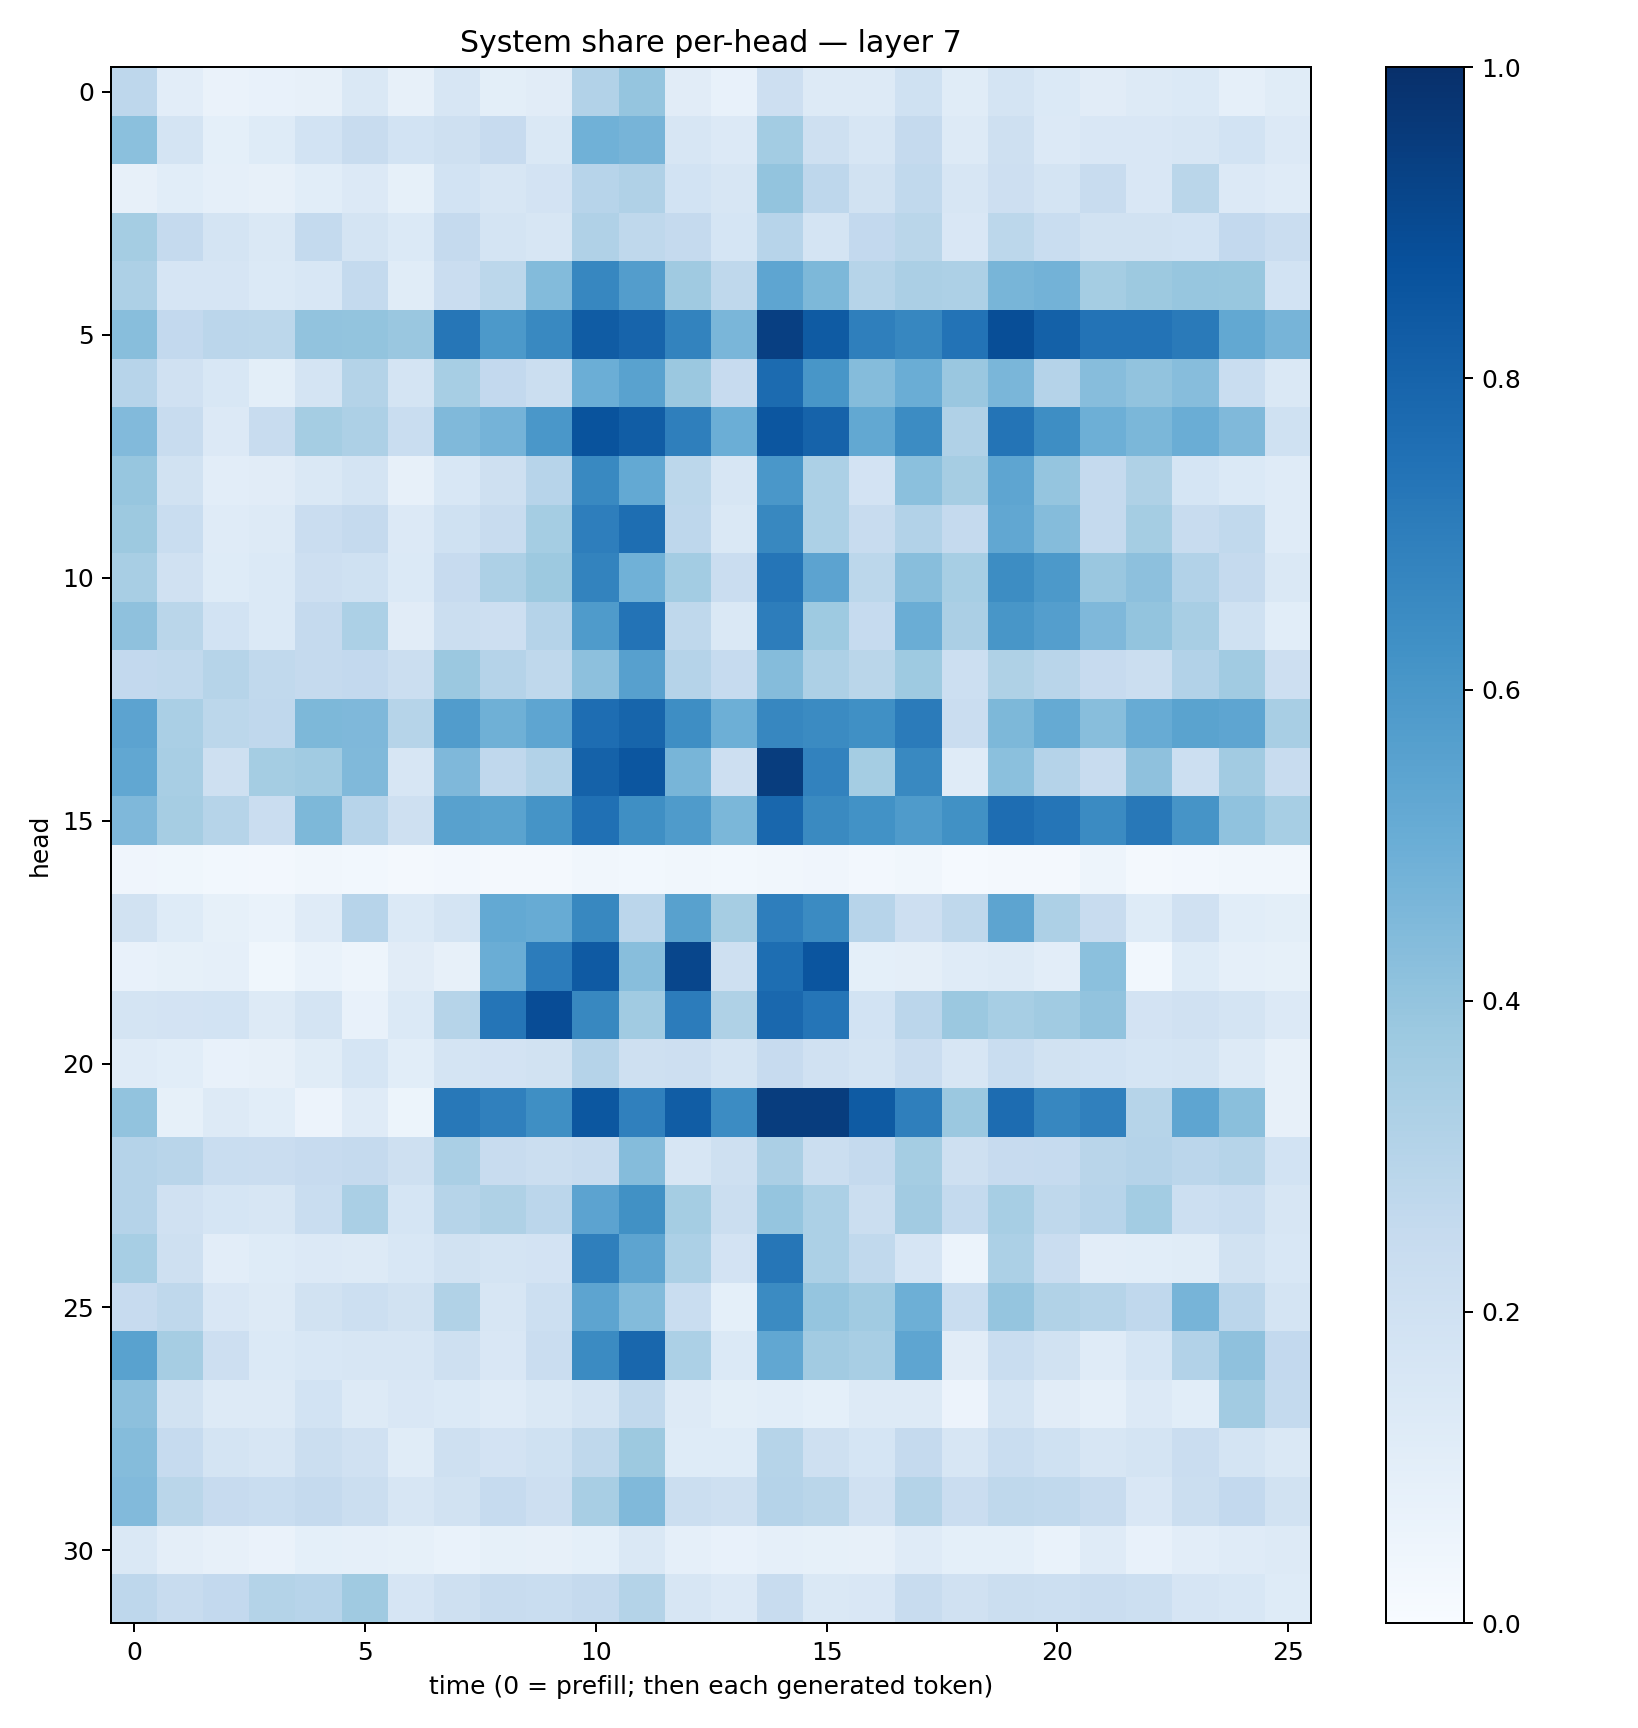

The file beside this chart, header and first rows:
0.2769001, 0.102880605, 0.063354895, 0.07193041, 0.0800715, 0.14666075, 0.07831548, 0.16291437, 0.10109726, 0.11240329, 0.31187558, 0.3953848, 0.11320599, 0.07223341, 0.21393682, 0.12963843, 0.12793826, 0.20118885, 0.113387875, 0.1731519, 0.13900162, 0.11059575, 0.13140719, 0.13887602
0.4201, 0.1734, 0.09155, 0.1215, 0.187, 0.2378, 0.1854, 0.2038, 0.2451, 0.1442, 0.488, 0.4705, 0.162, 0.1351, 0.3562, 0.2105, 0.1638, 0.2521, 0.1258, 0.2109, 0.1346, 0.1494, 0.1504, 0.164
0.07995, 0.1063, 0.08959, 0.0789, 0.108, 0.1359, 0.08244, 0.1846, 0.16, 0.1809, 0.2951, 0.3187, 0.1854, 0.1636, 0.3988, 0.2769, 0.1891, 0.2627, 0.1618, 0.2129, 0.1759, 0.2351, 0.1508, 0.2856
0.3546, 0.25, 0.1735, 0.1431, 0.2578, 0.1758, 0.1402, 0.2514, 0.1759, 0.157, 0.32, 0.2726, 0.2516, 0.1709, 0.2965, 0.1791, 0.2612, 0.2854, 0.1495, 0.281, 0.2321, 0.1939, 0.19, 0.1872
0.3253, 0.1662, 0.167, 0.1388, 0.1532, 0.2569, 0.1163, 0.2293, 0.2812, 0.4388, 0.6644, 0.5725, 0.3691, 0.2712, 0.5361, 0.4566, 0.2994, 0.3342, 0.3262, 0.4656, 0.4795, 0.3516, 0.3782, 0.393
0.4294, 0.2608, 0.2851, 0.278, 0.4038, 0.4012, 0.3838, 0.7297, 0.5921, 0.6579, 0.8292, 0.7989, 0.6787, 0.4632, 0.9408, 0.8323, 0.6934, 0.6647, 0.7391, 0.8844, 0.8098, 0.7411, 0.7397, 0.7141
0.2952, 0.199, 0.1534, 0.1016, 0.1724, 0.3052, 0.1784, 0.3465, 0.2597, 0.2229, 0.4965, 0.5531, 0.3821, 0.2452, 0.7716, 0.6031, 0.4338, 0.5016, 0.3833, 0.4639, 0.3042, 0.4313, 0.4028, 0.4329
0.4426, 0.2356, 0.1342, 0.2373, 0.354, 0.3256, 0.2315, 0.4479, 0.4748, 0.5985, 0.8633, 0.8267, 0.6938, 0.4985, 0.8543, 0.8045, 0.5268, 0.6463, 0.3168, 0.7357, 0.639, 0.4926, 0.4605, 0.5007
0.3926, 0.1886, 0.1023, 0.1116, 0.1474, 0.1723, 0.0802, 0.1538, 0.2084, 0.2937, 0.658, 0.5228, 0.2778, 0.1575, 0.601, 0.3307, 0.1805, 0.4187, 0.3501, 0.536, 0.3958, 0.2517, 0.3211, 0.1703
0.3787, 0.232, 0.1188, 0.1279, 0.2291, 0.2513, 0.1354, 0.2002, 0.2391, 0.3553, 0.698, 0.7591, 0.2772, 0.1442, 0.6612, 0.3293, 0.2356, 0.3106, 0.2508, 0.5291, 0.4338, 0.253, 0.3536, 0.2419
0.3401, 0.1983, 0.1234, 0.1402, 0.2148, 0.2018, 0.1367, 0.2456, 0.3273, 0.376, 0.676, 0.4875, 0.3571, 0.2271, 0.7319, 0.5468, 0.2803, 0.4278, 0.3473, 0.6428, 0.5928, 0.384, 0.4145, 0.3095
0.4112, 0.2867, 0.1836, 0.1382, 0.2501, 0.3316, 0.1129, 0.2223, 0.2143, 0.3029, 0.5855, 0.739, 0.2701, 0.1472, 0.7024, 0.3714, 0.2471, 0.5002, 0.3344, 0.6048, 0.5692, 0.4507, 0.3994, 0.342
0.2583, 0.2626, 0.2988, 0.2621, 0.25, 0.2616, 0.2258, 0.3803, 0.3016, 0.2706, 0.4142, 0.5598, 0.3026, 0.2489, 0.4344, 0.3262, 0.2887, 0.3726, 0.2182, 0.3237, 0.2918, 0.2457, 0.2259, 0.3091
0.5453, 0.3396, 0.2807, 0.2693, 0.4563, 0.4521, 0.298, 0.5761, 0.4911, 0.5387, 0.765, 0.7952, 0.638, 0.4929, 0.6667, 0.6501, 0.6295, 0.7071, 0.2283, 0.4544, 0.5188, 0.4284, 0.509, 0.5506
0.5307, 0.3427, 0.2064, 0.3549, 0.3669, 0.4458, 0.1589, 0.4506, 0.2681, 0.3121, 0.8059, 0.8546, 0.4685, 0.2112, 0.9473, 0.6801, 0.3535, 0.6591, 0.1204, 0.4211, 0.3029, 0.2405, 0.412, 0.2184
0.4508, 0.3494, 0.2973, 0.2276, 0.4537, 0.2933, 0.2064, 0.5573, 0.548, 0.617, 0.7525, 0.6352, 0.5845, 0.4579, 0.7875, 0.6527, 0.6242, 0.585, 0.6282, 0.7625, 0.7334, 0.6486, 0.7218, 0.6127
0.04, 0.0373, 0.03053, 0.025, 0.03462, 0.0281, 0.02243, 0.02363, 0.02283, 0.01803, 0.03164, 0.02767, 0.03202, 0.02912, 0.03142, 0.04227, 0.0261, 0.03383, 0.01195, 0.02288, 0.02006, 0.04715, 0.01577, 0.02563
0.1945, 0.123, 0.08331, 0.06967, 0.1207, 0.2949, 0.1401, 0.1722, 0.5209, 0.5114, 0.6619, 0.2828, 0.5553, 0.348, 0.6989, 0.6523, 0.2931, 0.2115, 0.2726, 0.5423, 0.328, 0.2414, 0.1215, 0.1971
0.07755, 0.08527, 0.08883, 0.03812, 0.0694, 0.0477, 0.1125, 0.08081, 0.5006, 0.705, 0.8361, 0.4278, 0.9119, 0.2104, 0.7589, 0.8565, 0.09242, 0.0947, 0.1195, 0.1315, 0.1036, 0.4219, 0.03047, 0.1214
0.1769, 0.1808, 0.1844, 0.1267, 0.1791, 0.07682, 0.137, 0.2996, 0.7326, 0.8883, 0.6602, 0.3646, 0.7042, 0.322, 0.7851, 0.731, 0.1845, 0.2848, 0.3803, 0.3447, 0.3655, 0.4032, 0.1798, 0.1967
0.1195, 0.1059, 0.07214, 0.08066, 0.1168, 0.1701, 0.1087, 0.1774, 0.1814, 0.1877, 0.303, 0.2096, 0.2141, 0.1777, 0.2427, 0.199, 0.1786, 0.2299, 0.1602, 0.233, 0.189, 0.185, 0.1701, 0.1744
0.406, 0.08468, 0.1265, 0.1063, 0.05727, 0.1172, 0.05179, 0.7207, 0.6912, 0.6342, 0.8491, 0.6913, 0.8246, 0.6461, 0.9483, 0.9461, 0.8323, 0.6915, 0.3794, 0.7667, 0.6659, 0.6913, 0.2986, 0.539
0.3022, 0.2926, 0.2332, 0.2288, 0.243, 0.2507, 0.2109, 0.3368, 0.2414, 0.2189, 0.2375, 0.4342, 0.1605, 0.2042, 0.3333, 0.2229, 0.2502, 0.3544, 0.21, 0.2448, 0.2471, 0.2893, 0.3041, 0.2825
0.3011, 0.1964, 0.1696, 0.1587, 0.2334, 0.338, 0.1716, 0.3005, 0.3241, 0.2844, 0.5467, 0.6272, 0.3548, 0.2221, 0.3968, 0.3313, 0.2189, 0.3621, 0.2568, 0.3472, 0.2703, 0.2937, 0.3559, 0.2163
0.3475, 0.2035, 0.1052, 0.1248, 0.1355, 0.131, 0.1532, 0.192, 0.1719, 0.182, 0.6923, 0.5429, 0.3301, 0.1819, 0.7301, 0.3302, 0.2644, 0.1643, 0.06141, 0.3291, 0.2279, 0.1041, 0.1059, 0.1143
0.2441, 0.2701, 0.1507, 0.1306, 0.1947, 0.2182, 0.1911, 0.3146, 0.1639, 0.2152, 0.5425, 0.4402, 0.2311, 0.09103, 0.65, 0.3967, 0.3634, 0.4955, 0.2328, 0.3967, 0.3129, 0.2995, 0.2664, 0.4725
0.5532, 0.3498, 0.2115, 0.1405, 0.1527, 0.1588, 0.1575, 0.2046, 0.1497, 0.2286, 0.6504, 0.7857, 0.3294, 0.1401, 0.5309, 0.3629, 0.3434, 0.536, 0.11, 0.2311, 0.1886, 0.12, 0.1683, 0.3097
0.4174, 0.1907, 0.1304, 0.1303, 0.1845, 0.1253, 0.151, 0.1374, 0.1189, 0.1465, 0.1772, 0.264, 0.1288, 0.09889, 0.1086, 0.09079, 0.1277, 0.1323, 0.05665, 0.172, 0.1107, 0.08897, 0.1333, 0.1086
0.4339, 0.2497, 0.1794, 0.1577, 0.2251, 0.1958, 0.1144, 0.2055, 0.1805, 0.2016, 0.2709, 0.3778, 0.1225, 0.1233, 0.2999, 0.2057, 0.1694, 0.2504, 0.157, 0.2305, 0.1999, 0.1632, 0.1731, 0.227
0.4437, 0.2852, 0.2426, 0.2328, 0.2525, 0.2225, 0.1624, 0.1946, 0.2464, 0.2112, 0.3423, 0.4453, 0.2264, 0.207, 0.302, 0.2855, 0.1964, 0.3075, 0.2292, 0.2709, 0.2626, 0.2373, 0.1508, 0.225
0.1417, 0.09662, 0.08131, 0.06412, 0.09361, 0.08719, 0.08306, 0.06642, 0.0834, 0.07974, 0.09275, 0.1451, 0.08707, 0.07388, 0.08822, 0.0851, 0.08195, 0.1185, 0.09168, 0.09036, 0.06925, 0.1207, 0.07609, 0.1028
0.2748, 0.2399, 0.2591, 0.3071, 0.2944, 0.368, 0.1657, 0.2061, 0.2375, 0.2333, 0.2508, 0.3056, 0.1572, 0.1343, 0.2366, 0.146, 0.1493, 0.2353, 0.1991, 0.2243, 0.217, 0.23, 0.2166, 0.1645
